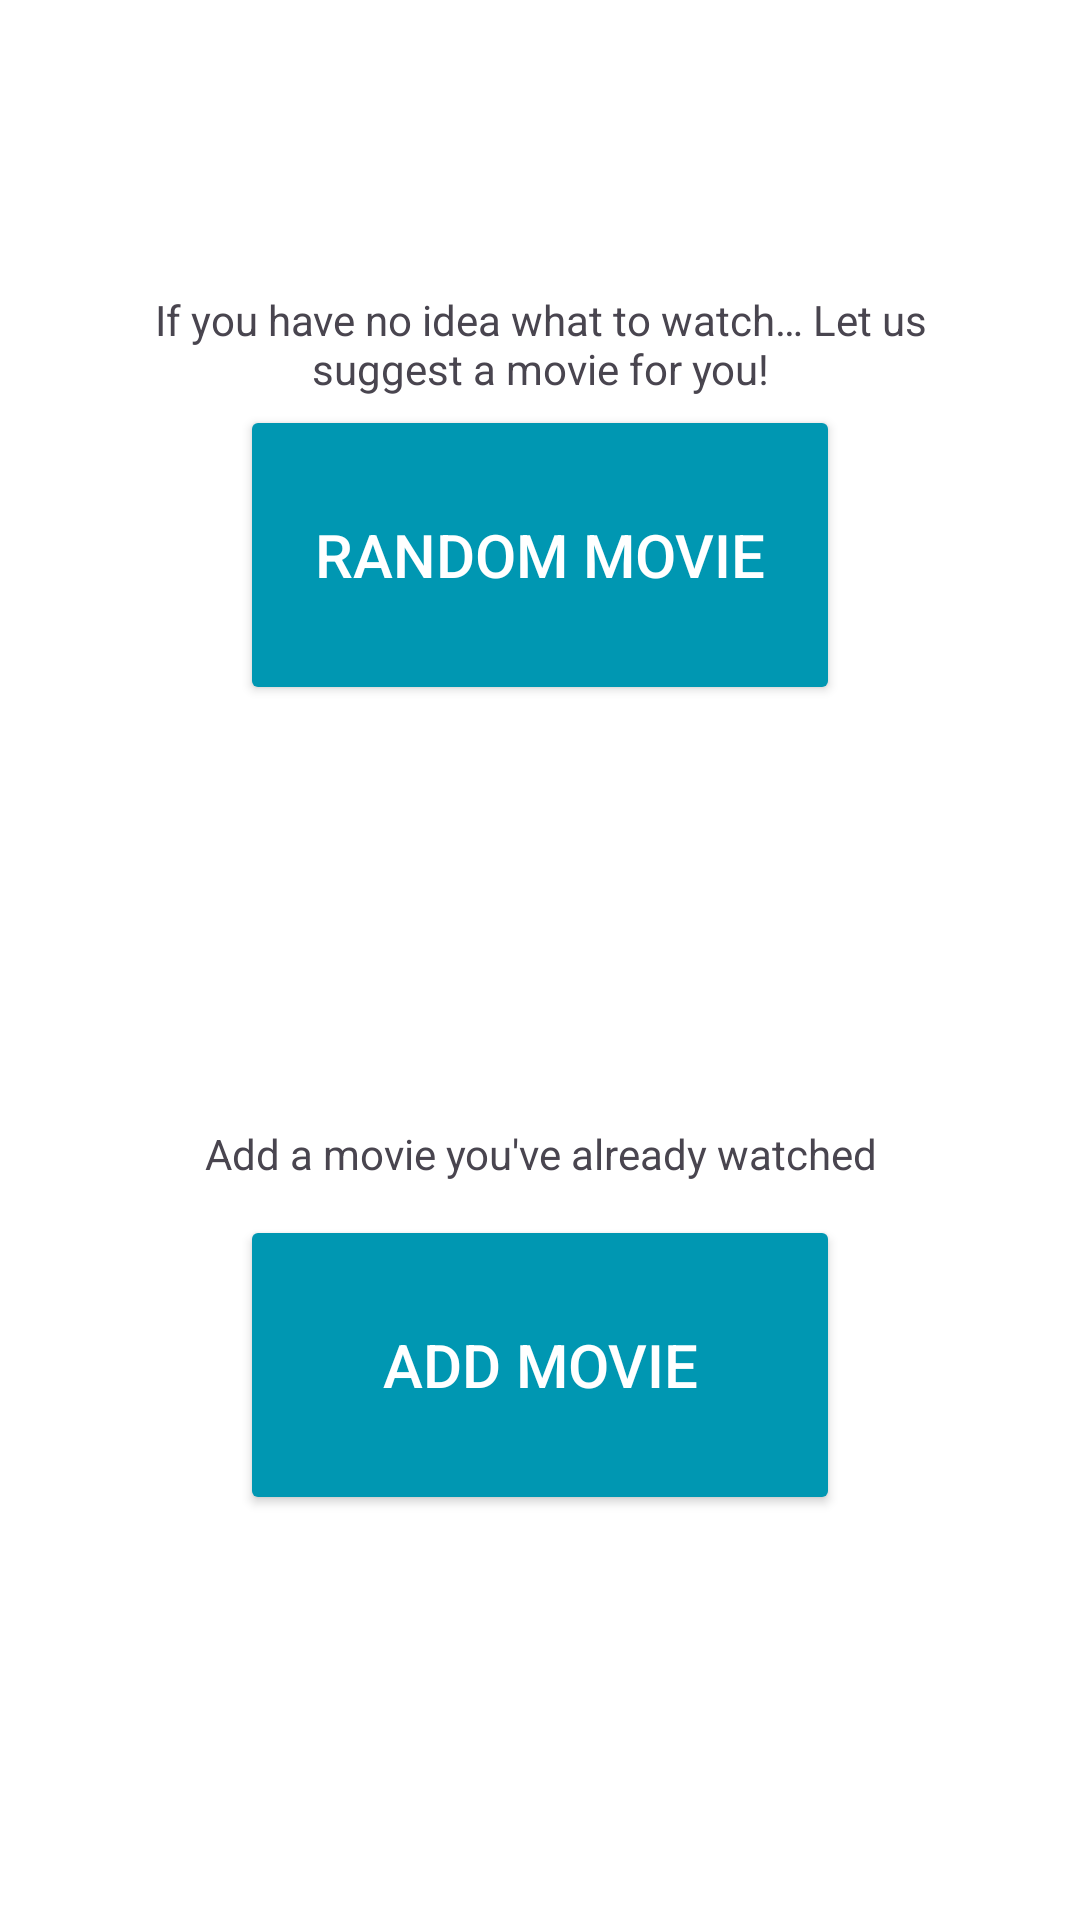

Android layout source for this screen:
<!-- AndroidManifest.xml: application theme Theme.FilmFluent -->
<!-- res/layout/activity_main.xml -->
<?xml version="1.0" encoding="utf-8"?>
<androidx.constraintlayout.widget.ConstraintLayout xmlns:android="http://schemas.android.com/apk/res/android"
    xmlns:app="http://schemas.android.com/apk/res-auto"
    xmlns:tools="http://schemas.android.com/tools"
    android:id="@+id/main"
    android:layout_width="match_parent"
    android:layout_height="match_parent"
    android:background="@color/white"
    tools:context=".MainActivity">

    <Button
        android:layout_width="200dp"
        android:layout_height="100dp"
        android:backgroundTint="@color/blue_fluent"
        android:text="@string/random_movie"
        android:textColor="@color/white"
        android:textSize="20sp"
        app:layout_constraintBottom_toBottomOf="parent"
        app:layout_constraintEnd_toEndOf="parent"
        app:layout_constraintHorizontal_bias="0.500"
        app:layout_constraintStart_toStartOf="parent"
        app:layout_constraintTop_toTopOf="parent"
        app:layout_constraintVertical_bias="0.250" />

    <Button
        android:layout_width="200dp"
        android:layout_height="100dp"
        android:backgroundTint="@color/blue_fluent"
        android:text="@string/add_movie"
        android:textColor="@color/white"
        android:textSize="20sp"
        app:layout_constraintBottom_toBottomOf="parent"
        app:layout_constraintEnd_toEndOf="parent"
        app:layout_constraintHorizontal_bias="0.500"
        app:layout_constraintStart_toStartOf="parent"
        app:layout_constraintTop_toTopOf="parent"
        app:layout_constraintVertical_bias="0.750" />

    <TextView
        android:layout_width="300dp"
        android:layout_height="100dp"
        android:gravity="center"
        android:text="@string/random_movie_text"
        app:layout_constraintBottom_toBottomOf="parent"
        app:layout_constraintEnd_toEndOf="parent"
        app:layout_constraintHorizontal_bias="0.500"
        app:layout_constraintStart_toStartOf="parent"
        app:layout_constraintTop_toTopOf="parent"
        app:layout_constraintVertical_bias="0.120"
        />

    <TextView
        android:layout_width="300dp"
        android:layout_height="100dp"
        android:gravity="center"
        android:text="@string/add_movie_text"
        app:layout_constraintBottom_toBottomOf="parent"
        app:layout_constraintEnd_toEndOf="parent"
        app:layout_constraintHorizontal_bias="0.500"
        app:layout_constraintStart_toStartOf="parent"
        app:layout_constraintTop_toTopOf="parent"
        app:layout_constraintVertical_bias="0.620"
        />

</androidx.constraintlayout.widget.ConstraintLayout>
<!-- resources referenced by this layout -->
<resources>
  <color name="blue_fluent">#0097b2</color>
  <color name="white">#FFFFFFFF</color>
  <string name="add_movie">Add Movie</string>
  <string name="add_movie_text">Add a movie you\'ve already watched</string>
  <string name="random_movie">Random Movie</string>
  <string name="random_movie_text">If you have no idea what to watch… Let us suggest a movie for you!</string>
  <style name="Theme.FilmFluent" parent="Base.Theme.FilmFluent" />
  <style name="Base.Theme.FilmFluent" parent="Theme.Material3.DayNight.NoActionBar">
          
          
      </style>
</resources>
